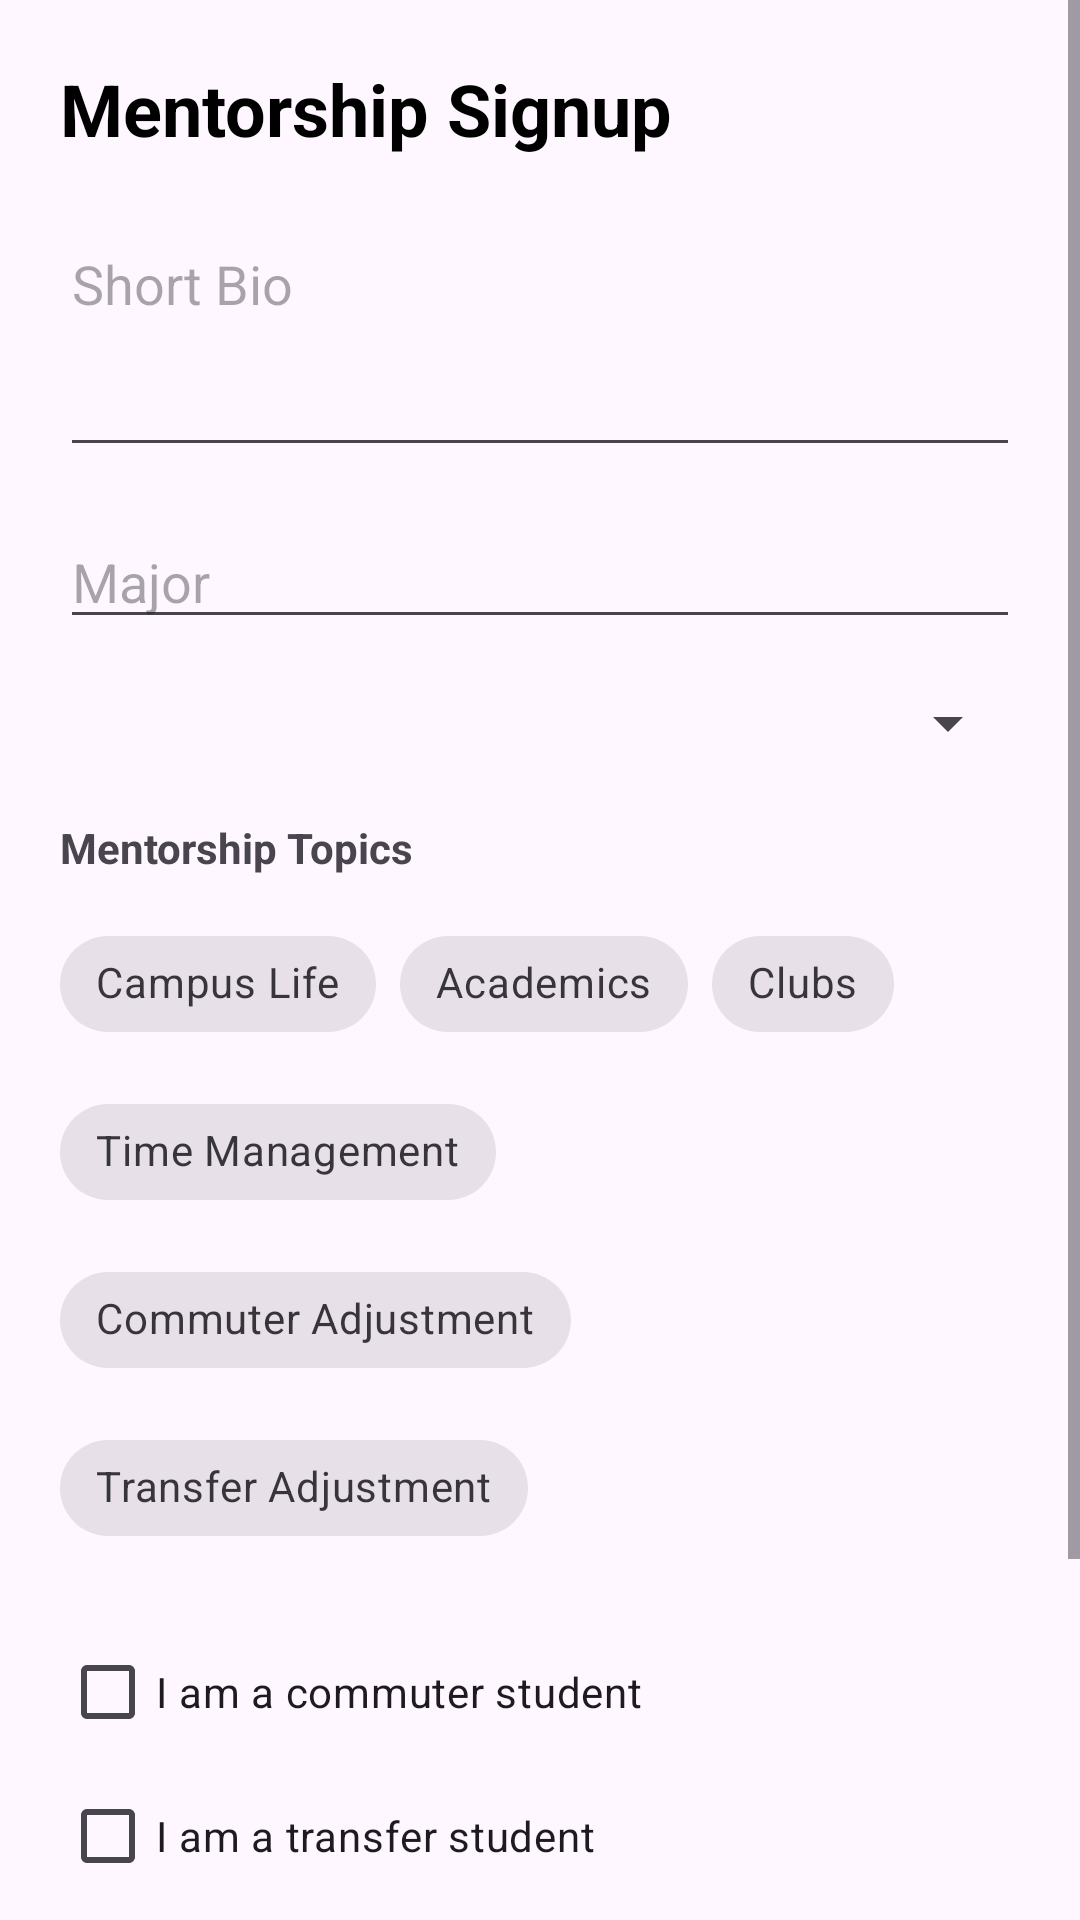

Layout XML and referenced resources for this Android screen:
<!-- AndroidManifest.xml: application theme Theme.TheHerd -->
<!-- res/layout/bottom_sheet_mentorship_signup.xml -->
<?xml version="1.0" encoding="utf-8"?>
<ScrollView xmlns:android="http://schemas.android.com/apk/res/android"
    xmlns:app="http://schemas.android.com/apk/res-auto"
    android:layout_width="match_parent"
    android:layout_height="wrap_content">

    <LinearLayout
        android:layout_width="match_parent"
        android:layout_height="wrap_content"
        android:orientation="vertical"
        android:padding="20dp">

        
        <TextView
            android:id="@+id/signupTitle"
            android:layout_width="wrap_content"
            android:layout_height="wrap_content"
            android:text="Mentorship Signup"
            android:textSize="24sp"
            android:textStyle="bold"
            android:textColor="@android:color/black"
            android:layout_marginBottom="20dp"/>

        
        <EditText
            android:id="@+id/bioEditText"
            android:layout_width="match_parent"
            android:layout_height="wrap_content"
            android:hint="Short Bio"
            android:minLines="3"
            android:gravity="top"
            android:inputType="textMultiLine"
            android:layout_marginBottom="16dp"/>

        
        <EditText
            android:id="@+id/majorEditText"
            android:layout_width="match_parent"
            android:layout_height="wrap_content"
            android:hint="Major"
            android:layout_marginBottom="16dp"/>

        
        <Spinner
            android:id="@+id/yearSpinner"
            android:layout_width="match_parent"
            android:layout_height="wrap_content"
            android:layout_marginBottom="20dp"/>

        
        <TextView
            android:layout_width="wrap_content"
            android:layout_height="wrap_content"
            android:text="Mentorship Topics"
            android:textStyle="bold"
            android:layout_marginBottom="12dp"/>

        <com.google.android.material.chip.ChipGroup
            android:id="@+id/topicChipGroup"
            android:layout_width="match_parent"
            android:layout_height="wrap_content"
            app:singleSelection="false"
            app:selectionRequired="false">

            <com.google.android.material.chip.Chip
                android:id="@+id/chipCampusLife"
                style="@style/Widget.MaterialComponents.Chip.Filter"
                android:layout_width="wrap_content"
                android:layout_height="wrap_content"
                android:text="Campus Life"/>

            <com.google.android.material.chip.Chip
                android:id="@+id/chipAcademics"
                style="@style/Widget.MaterialComponents.Chip.Filter"
                android:layout_width="wrap_content"
                android:layout_height="wrap_content"
                android:text="Academics"/>

            <com.google.android.material.chip.Chip
                android:id="@+id/chipClubs"
                style="@style/Widget.MaterialComponents.Chip.Filter"
                android:layout_width="wrap_content"
                android:layout_height="wrap_content"
                android:text="Clubs"/>

            <com.google.android.material.chip.Chip
                android:id="@+id/chipTimeManagement"
                style="@style/Widget.MaterialComponents.Chip.Filter"
                android:layout_width="wrap_content"
                android:layout_height="wrap_content"
                android:text="Time Management"/>

            <com.google.android.material.chip.Chip
                android:id="@+id/chipCommuter"
                style="@style/Widget.MaterialComponents.Chip.Filter"
                android:layout_width="wrap_content"
                android:layout_height="wrap_content"
                android:text="Commuter Adjustment"/>

            <com.google.android.material.chip.Chip
                android:id="@+id/chipTransfer"
                style="@style/Widget.MaterialComponents.Chip.Filter"
                android:layout_width="wrap_content"
                android:layout_height="wrap_content"
                android:text="Transfer Adjustment"/>

        </com.google.android.material.chip.ChipGroup>

        
        <CheckBox
            android:id="@+id/commuterCheckbox"
            android:layout_width="wrap_content"
            android:layout_height="wrap_content"
            android:text="I am a commuter student"
            android:layout_marginTop="20dp"/>

        <CheckBox
            android:id="@+id/transferCheckbox"
            android:layout_width="wrap_content"
            android:layout_height="wrap_content"
            android:text="I am a transfer student"/>

        
        <Button
            android:id="@+id/signupButton"
            android:layout_width="match_parent"
            android:layout_height="wrap_content"
            android:text="Submit"
            android:backgroundTint="#ACD1AF"
            android:layout_marginTop="24dp"/>

        
        <Button
            android:id="@+id/cancelSignupButton"
            android:layout_width="match_parent"
            android:layout_height="wrap_content"
            android:text="Cancel Mentorship Enrollment"
            android:textColor="#B00020"
            android:backgroundTint="#9E9E9E"
            android:layout_marginTop="12dp"/>

    </LinearLayout>

</ScrollView>
<!-- resources referenced by this layout -->
<resources>
  <style name="Theme.TheHerd" parent="Base.Theme.TheHerd" />
  <style name="Base.Theme.TheHerd" parent="Theme.Material3.DayNight.NoActionBar">
          
          
          <item name="android:windowLightStatusBar">false</item>
      </style>
</resources>
